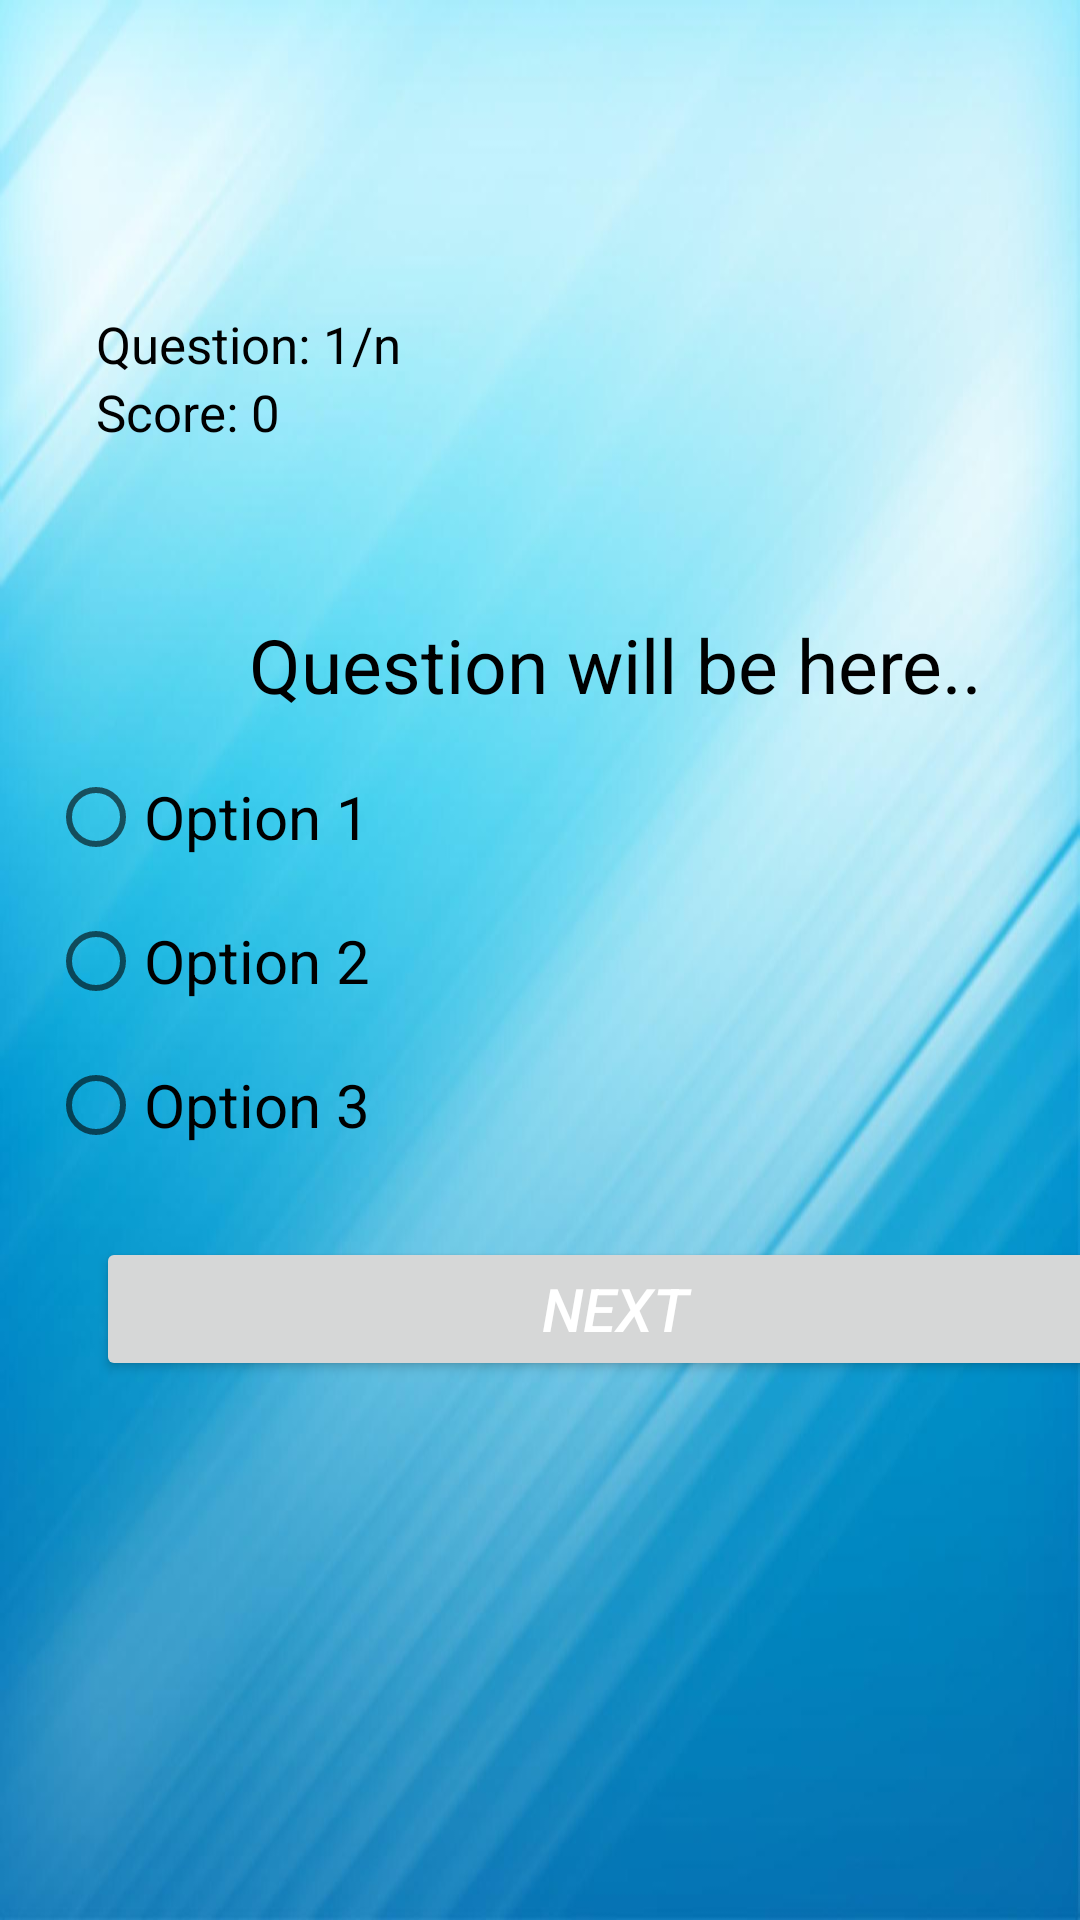

Write the Android layout XML for this screen, with the resource values it uses.
<!-- AndroidManifest.xml: application theme Theme.SWIFTYfinal -->
<!-- res/layout/activity_nextquiz.xml -->
<?xml version="1.0" encoding="utf-8"?>
<androidx.constraintlayout.widget.ConstraintLayout xmlns:android="http://schemas.android.com/apk/res/android"
    xmlns:app="http://schemas.android.com/apk/res-auto"
    xmlns:tools="http://schemas.android.com/tools"
    android:layout_width="match_parent"
    android:layout_height="match_parent"
    android:background="@drawable/background"
    tools:context=".Nextquiz">

    <RelativeLayout
        android:layout_width="410dp"
        android:layout_height="730dp"
        android:padding="16dp"
        app:layout_constraintBottom_toBottomOf="parent"
        app:layout_constraintEnd_toEndOf="parent"
        app:layout_constraintHorizontal_bias="0.0"
        app:layout_constraintStart_toStartOf="parent"
        app:layout_constraintTop_toTopOf="parent">

        <TextView
            android:id="@+id/textQuestionNo"
            android:layout_width="wrap_content"
            android:layout_height="wrap_content"
            android:layout_alignParentStart="true"
            android:layout_alignParentTop="true"
            android:layout_marginStart="16dp"
            android:layout_marginTop="132dp"
            android:text="Question: 1/n"
            android:textColor="@color/black"
            android:textSize="17dp" />

        <TextView
            android:id="@+id/textScore"
            android:layout_width="wrap_content"
            android:layout_height="wrap_content"
            android:layout_below="@+id/textQuestionNo"
            android:layout_alignParentStart="true"
            android:layout_marginStart="16dp"
            android:layout_marginTop="0dp"
            android:text="Score: 0"
            android:textColor="@color/black"
            android:textSize="17sp" />

        <TextView
            android:id="@+id/textQuestion"
            android:layout_width="match_parent"
            android:layout_height="wrap_content"
            android:layout_above="@id/radioGroup"
            android:layout_marginBottom="10dp"
            android:text="Question will be here.."
            android:textAlignment="center"
            android:textColor="@color/black"
            android:textSize="25sp" />

        <RadioGroup
            android:id="@+id/radioGroup"
            android:layout_width="match_parent"
            android:layout_height="wrap_content"
            android:layout_centerInParent="true">

            <RadioButton
                android:id="@+id/rb1"
                android:layout_width="wrap_content"
                android:layout_height="wrap_content"
                android:text="Option 1"
                android:textSize="20sp" />

            <RadioButton
                android:id="@+id/rb2"
                android:layout_width="wrap_content"
                android:layout_height="wrap_content"
                android:text="Option 2"
                android:textSize="20sp" />

            <RadioButton
                android:id="@+id/rb3"
                android:layout_width="wrap_content"
                android:layout_height="wrap_content"
                android:text="Option 3"
                android:textSize="20sp" />

        </RadioGroup>

        <Button
            android:id="@+id/btnNext"
            android:layout_width="match_parent"
            android:layout_height="wrap_content"
            android:layout_below="@id/radioGroup"
            android:layout_alignParentStart="true"
            android:layout_alignParentEnd="true"
            android:layout_marginStart="16dp"
            android:layout_marginTop="20dp"
            android:layout_marginEnd="16dp"
            android:text="Next"
            android:textColor="@color/white"
            android:textSize="20sp"
            android:textStyle="italic" />

    </RelativeLayout>
</androidx.constraintlayout.widget.ConstraintLayout>
<!-- resources referenced by this layout -->
<resources>
  <color name="black">#FF000000</color>
  <color name="white">#FFFFFFFF</color>
  <!-- drawable background: png bitmap (drawable-v24, 836589 bytes) -->
  <style name="Theme.SWIFTYfinal" parent="Theme.MaterialComponents.DayNight.DarkActionBar">
          
          <item name="colorPrimary">@color/purple_500</item>
          <item name="colorPrimaryVariant">@color/purple_700</item>
          <item name="colorOnPrimary">@color/white</item>
          
          <item name="colorSecondary">@color/teal_200</item>
          <item name="colorSecondaryVariant">@color/teal_700</item>
          <item name="colorOnSecondary">@color/black</item>
          
          <item name="android:statusBarColor" tools:targetApi="l">?attr/colorPrimaryVariant</item>
          
      </style>
  <color name="purple_500">#FF6200EE</color>
  <color name="purple_700">#FF3700B3</color>
  <color name="teal_200">#FF03DAC5</color>
  <color name="teal_700">#FF018786</color>
</resources>
